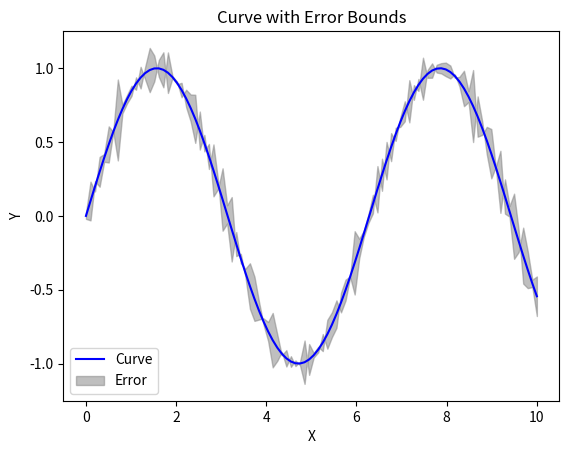

This chart was generated by the following Python code:
import numpy as np
import matplotlib.pyplot as plt

# 生成数据
x = np.linspace(0, 10, 100)
y = np.sin(x)
error = 0.1 * np.random.randn(100) # 生成误差数据
print(error)
# 计算误差区间的上下限
lower_bound = y - error
upper_bound = y + error
# print(lower_bound, upper_bound)
# 绘制曲线和误差区间
plt.plot(x, y, color='blue', label='Curve')
plt.fill_between(x, lower_bound, upper_bound, color='gray', alpha=0.5, label='Error')

# 设置标题和标签
plt.title('Curve with Error Bounds')
plt.xlabel('X')
plt.ylabel('Y')
plt.legend()

# 显示图形
plt.show()
